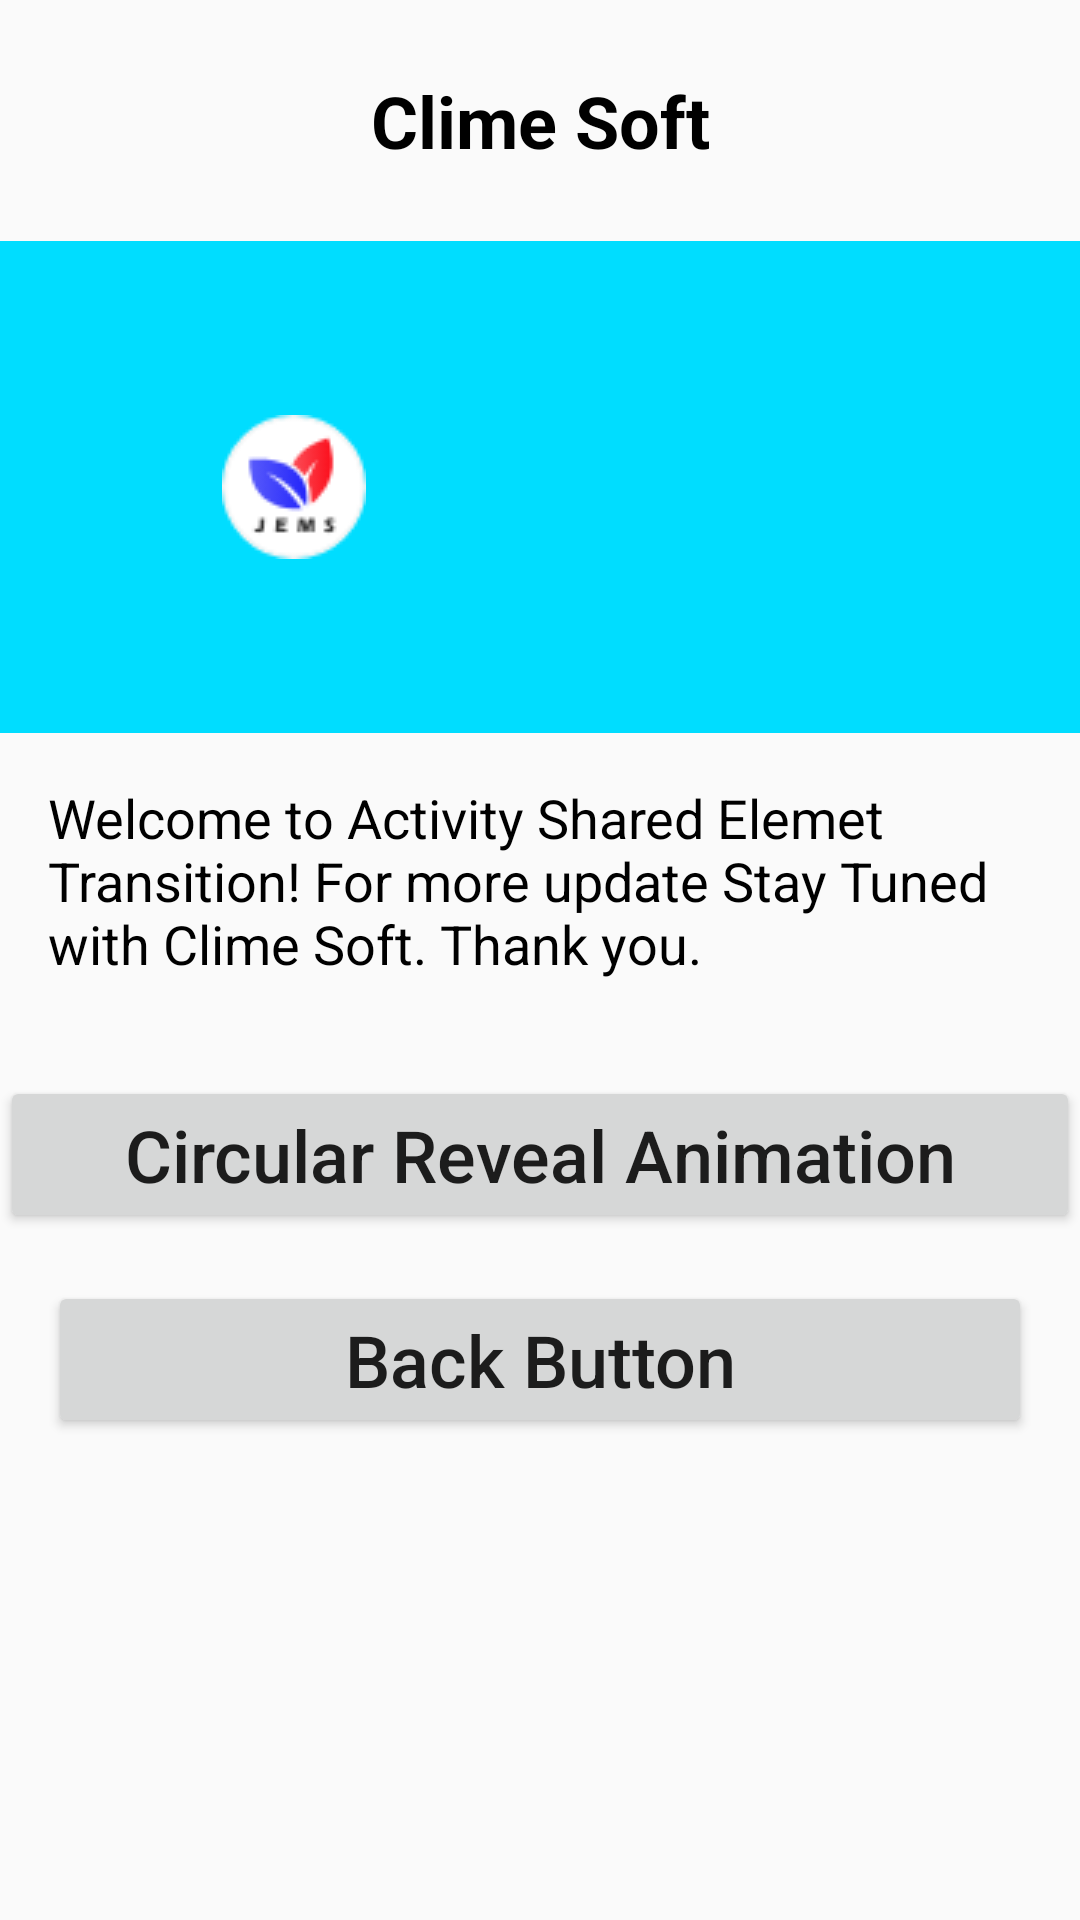

Here is an Android app screen rendered from its layout file. Give the layout XML and the strings, colors and styles it references.
<!-- AndroidManifest.xml: application theme AppTheme -->
<!-- res/layout/activity_shared_element.xml -->
<?xml version="1.0" encoding="utf-8"?>
<android.support.constraint.ConstraintLayout xmlns:android="http://schemas.android.com/apk/res/android"
    xmlns:tools="http://schemas.android.com/tools"
    android:layout_width="match_parent"
    android:layout_height="match_parent"
    android:orientation="vertical"
    tools:context=".SharedElementActivity"
    android:onClick="layoutOnClickRevealAnim"
    >

    <TextView
        android:id="@+id/descCircularRevealAnimation"
        android:layout_width="match_parent"
        android:layout_height="match_parent"
        android:visibility="invisible"
        android:gravity="center"
        android:padding="32dp"
        android:background="@android:color/holo_green_light"
        />

    <LinearLayout
        android:layout_width="match_parent"
        android:layout_height="wrap_content"
        android:orientation="vertical"
        >
        <TextView
            android:id="@+id/tvCompanyName"
            android:layout_width="match_parent"
            android:layout_height="wrap_content"
            android:gravity="center"
            android:padding="24dp"
            android:text="Clime Soft"
            android:textColor="@android:color/black"
            android:textSize="24sp"
            android:textStyle="bold"
            android:transitionName="@string/company_name" />

        <LinearLayout
            android:layout_width="match_parent"
            android:layout_height="wrap_content"
            android:background="@android:color/holo_blue_bright"
            android:gravity="center">

            <ImageView
                android:id="@+id/imgLogo"
                android:layout_width="wrap_content"
                android:layout_height="wrap_content"
                android:layout_gravity="center"
                android:src="@drawable/logo"
                android:transitionName="@string/logo_shared" />

            <ImageView
                android:id="@+id/img_user"
                android:layout_width="100dp"
                android:layout_height="100dp"
                android:layout_gravity="center"
                android:layout_margin="32dp"
                android:layout_marginStart="32dp"
                android:src="@drawable/uaer_profile"
                android:transitionName="@string/user_image_shared" />
        </LinearLayout>

        <TextView
            android:layout_width="match_parent"
            android:layout_height="wrap_content"
            android:textSize="18sp"
            android:textColor="@android:color/black"
            android:padding="8dp"
            android:layout_margin="8dp"
            android:text="@string/description"
            />

        <Button
            android:layout_width="match_parent"
            android:layout_height="wrap_content"
            android:text="Circular Reveal Animation"
            android:textAllCaps="false"
            android:textSize="24sp"
            android:layout_marginTop="16dp"
            android:onClick="circularRevealAnimation"
            />


        <Button
            android:layout_width="match_parent"
            android:layout_height="wrap_content"
            android:text="Back Button"
            android:textAllCaps="false"
            android:textSize="24sp"
            android:layout_margin="16dp"
            android:onClick="onExit"
            />
    </LinearLayout>

</android.support.constraint.ConstraintLayout>
<!-- resources referenced by this layout -->
<resources>
  <!-- drawable logo: png bitmap (drawable, 2883 bytes) -->
  <string name="company_name">company_name_shared</string>
  <string name="description">Welcome to Activity Shared Elemet Transition!  For more update Stay Tuned with Clime Soft. Thank you.</string>
  <string name="logo_shared">logo_shared</string>
  <string name="user_image_shared">user_image_shared</string>
  <style name="AppTheme" parent="Theme.AppCompat.Light.DarkActionBar">
          
          <item name="colorPrimary">@color/colorPrimary</item>
          <item name="colorPrimaryDark">@color/colorPrimaryDark</item>
          <item name="colorAccent">@color/colorAccent</item>
  
          
          <item name="colorControlHighlight">@android:color/holo_purple</item>
  
          
        
  
          
       
  
          
  
  
  
      </style>
  <!-- not gathered from this repository: default colours our renderer supplied (Android Studio template values) -->
  <color name="colorPrimary">#FF6200EE</color>
  <color name="colorPrimaryDark">#FF3700B3</color>
  <color name="colorAccent">#FF03DAC5</color>
</resources>
